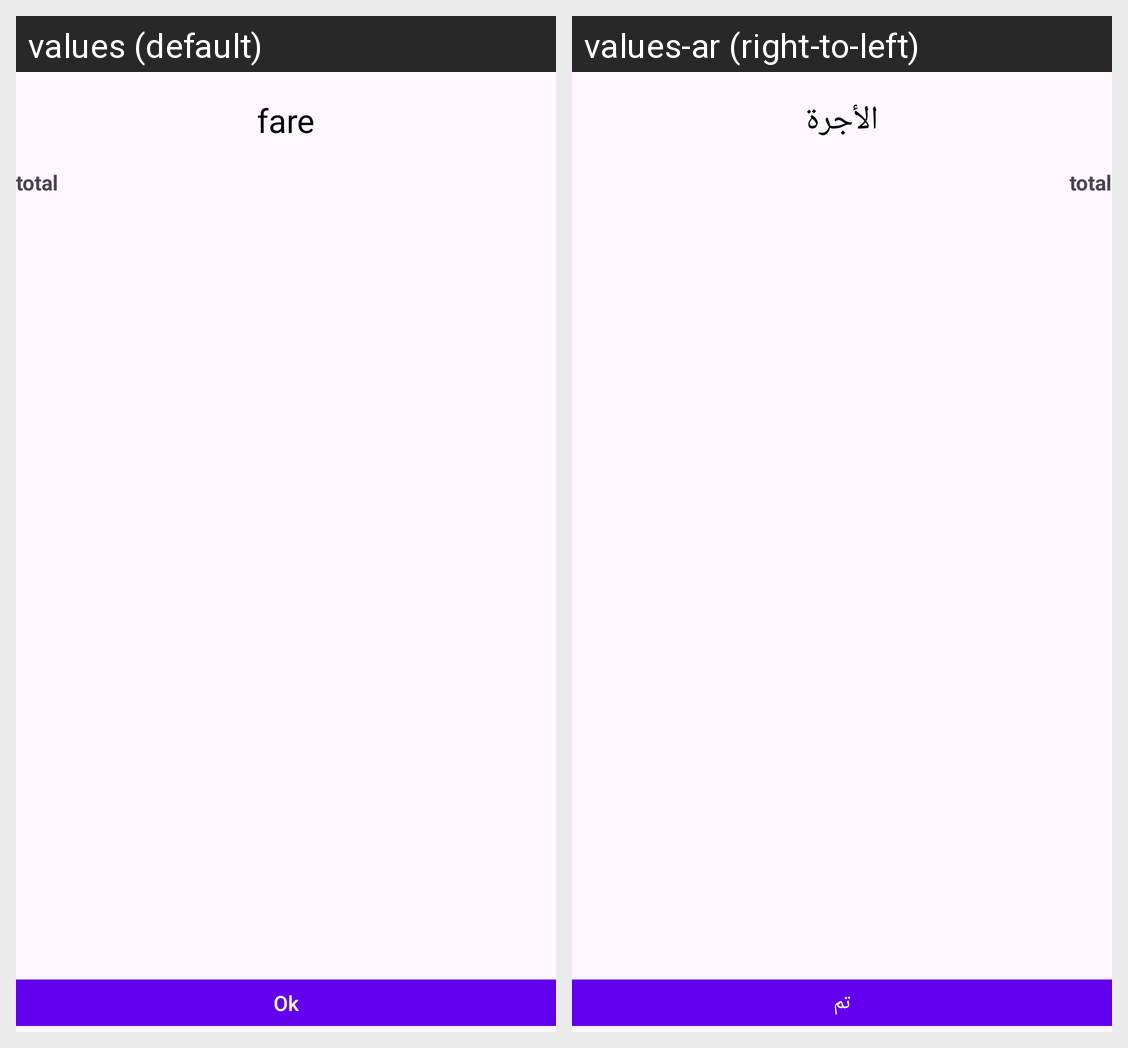

The Android screen above is rendered under two locales of the same app. Produce the string resources it draws, with the default and per-locale values.
Android screen res/layout/fragment_trip_fare_list.xml rendered under 2 locales, left to right: values (default), values-ar (right-to-left). Device: Nexus 5 (rendered at 1080×1920; each locale shown at half size, 540×960, under a caption strip naming it); theme Theme.Wassalni.
Strings drawn on this screen, with the default value and each locale's value (text and hints the layout hard-codes, and strings that could not be matched under every locale, appear in the picture but are not listed):

fare
  values: fare
  values-ar: الأجرة

ok
  values: Ok
  values-ar: تم
